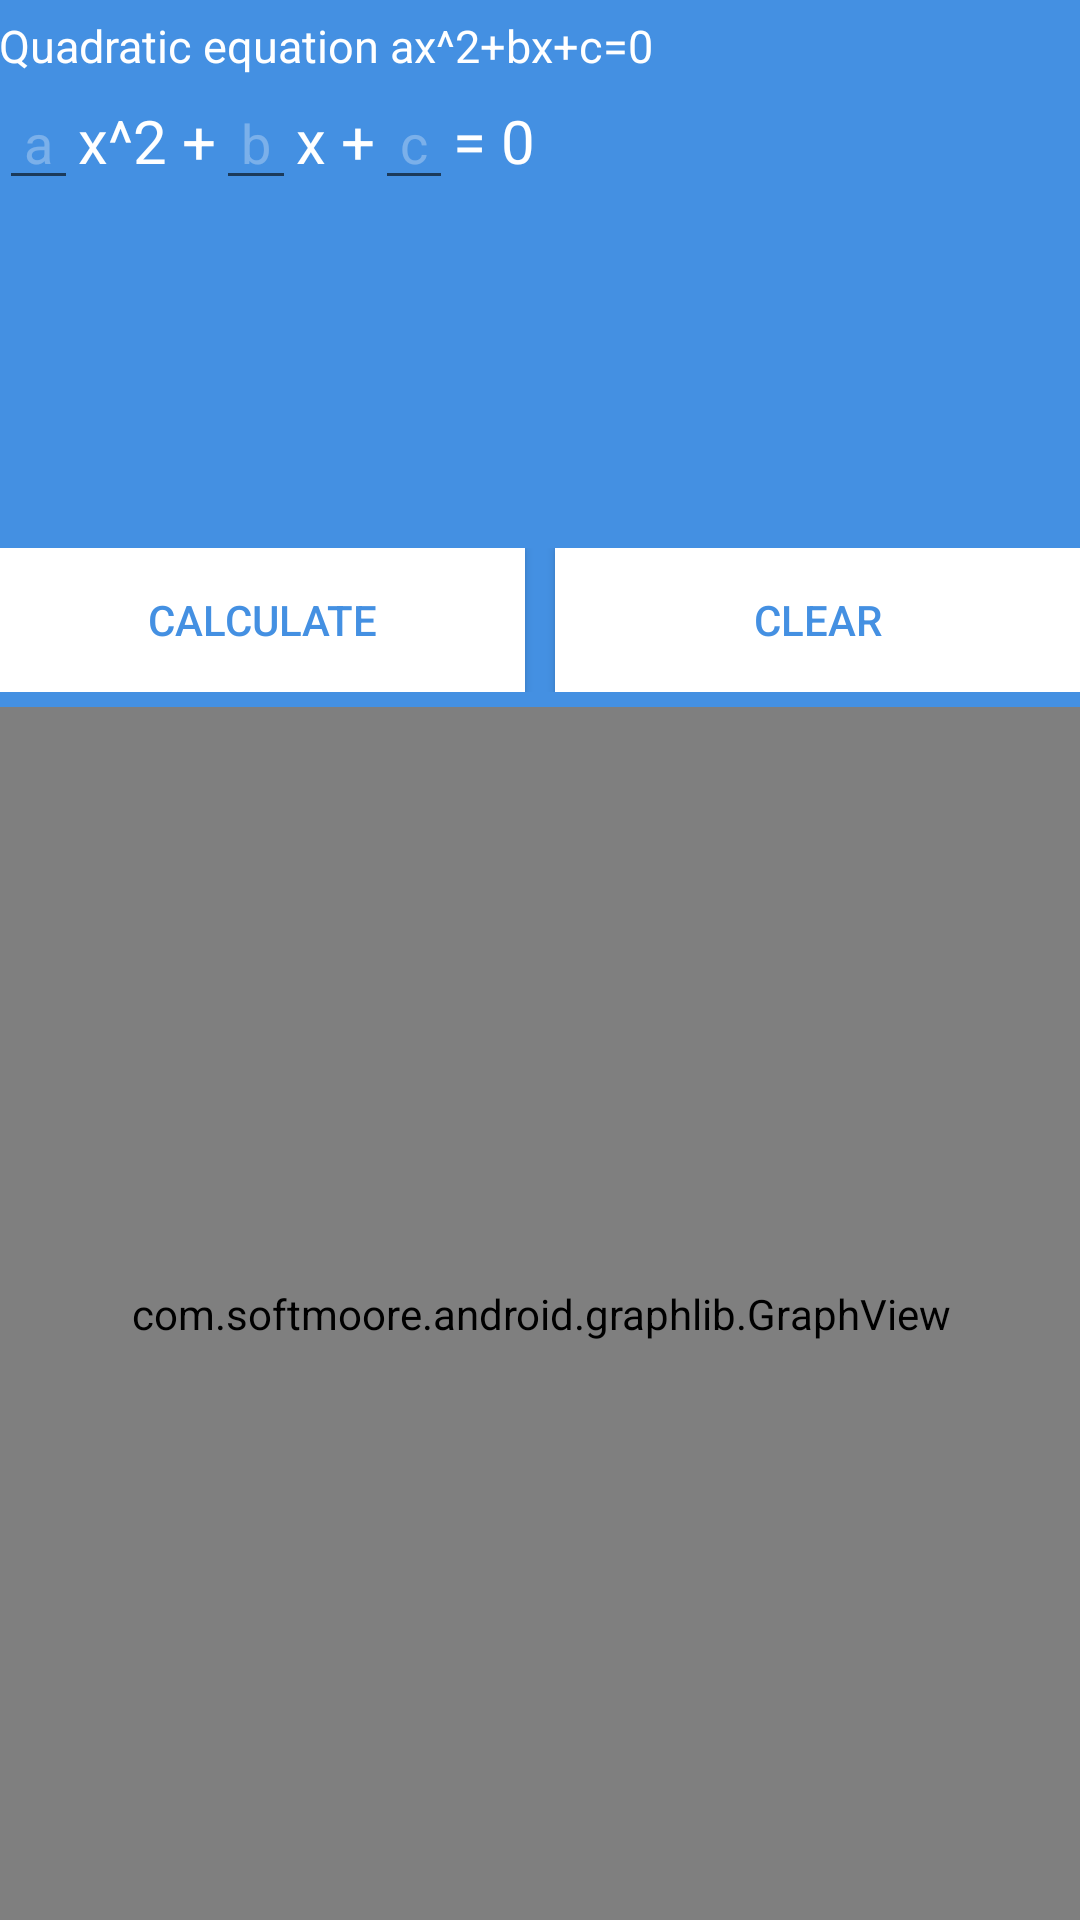

Write the Android layout XML for this screen, with the resource values it uses.
<!-- AndroidManifest.xml: application theme AppTheme -->
<!-- res/layout/activity_square_equation.xml -->
<?xml version="1.0" encoding="utf-8"?>
<RelativeLayout xmlns:android="http://schemas.android.com/apk/res/android"
    xmlns:tools="http://schemas.android.com/tools"
    android:id="@+id/activity_square_equation"
    android:layout_width="match_parent"
    android:layout_height="match_parent"
    android:paddingBottom="@dimen/activity_vertical_margin"
    android:paddingLeft="@dimen/activity_horizontal_margin"
    android:paddingRight="@dimen/activity_horizontal_margin"
    android:paddingTop="@dimen/activity_vertical_margin"
    android:background="#4490e2"
    tools:context="com.example.irena.equations.SquareEquation">
    <TextView
        android:layout_width="wrap_content"
        android:layout_height="wrap_content"
        android:text="@string/r_wnanie_kwadratowe_ax_2_bx_c_0"
        android:id="@+id/title2"
        android:layout_marginTop="5dp"
        android:textColor="#ffffff"
        android:textSize="15sp"
        />

<LinearLayout
    android:layout_width="wrap_content"
    android:layout_height="wrap_content"
    android:layout_below="@+id/title2"
    android:id="@+id/fieldCount">


    <EditText
        android:layout_width="wrap_content"
        android:layout_height="wrap_content"
        android:hint=" a "
        android:id="@+id/dataA"
        android:layout_below="@+id/title2"
        android:textColorHint="#4bffffff"
        android:textColor="#ffffff"
        android:inputType="numberDecimal|numberSigned"
        />
    <TextView
        android:layout_width="wrap_content"
        android:layout_height="wrap_content"
        android:text="@string/x_2"
        android:id="@+id/x"
        android:layout_toRightOf="@+id/dataA"
       android:layout_alignBaseline="@+id/dataA"
        android:textColor="#ffffff"
        android:textSize="20sp"/>

    <EditText
        android:layout_width="wrap_content"
        android:layout_height="wrap_content"
        android:hint=" b "
        android:id="@+id/dataB"
        android:layout_toRightOf="@+id/x"
        android:textColorHint="#4bffffff"
        android:textColor="#ffffff"
        android:inputType="numberDecimal|numberSigned"
        />
    <TextView
        android:layout_width="wrap_content"
        android:layout_height="wrap_content"
        android:id="@+id/x2"
        android:text="@string/x"
        android:layout_toRightOf="@+id/dataB"
        android:layout_alignBaseline="@+id/dataB"
        android:textColor="#ffffff"
        android:textSize="20sp"
        />
    <EditText
        android:layout_width="wrap_content"
        android:layout_height="wrap_content"
        android:hint=" c "
        android:id="@+id/dataC"
        android:layout_toRightOf="@+id/x2"
        android:textColorHint="#4bffffff"
        android:textColor="#ffffff"
        android:inputType="numberDecimal|numberSigned"
        />
    <TextView
        android:layout_width="wrap_content"
        android:layout_height="wrap_content"
        android:id="@+id/c"
        android:text="@string/_0"
        android:layout_toRightOf="@+id/dataC"
        android:layout_alignBaseline="@+id/dataC"
        android:textColor="#ffffff"
        android:textSize="20sp"
       />
</LinearLayout>
    <TextView
        android:layout_width="wrap_content"
        android:layout_height="wrap_content"
        android:text=""
        android:id="@+id/delta"
        android:layout_below="@+id/fieldCount"
        android:layout_marginTop="5dp"
        android:textColor="#ffffff"
        android:textSize="20sp"
        />
    <TextView
        android:layout_width="wrap_content"
        android:layout_height="wrap_content"
        android:text=""
        android:id="@+id/solution1"
        android:layout_below="@+id/delta"
        android:layout_marginTop="5dp"
        android:textColor="#ffffff"
        android:textSize="20sp"
        />

    <TextView
        android:layout_width="wrap_content"
        android:layout_height="wrap_content"
        android:text=""
        android:id="@+id/solution2"
        android:layout_below="@+id/solution1"
        android:layout_marginTop="5dp"
        android:textColor="#ffffff"
        android:textSize="20sp"
        />
<LinearLayout
    android:layout_width="match_parent"
    android:layout_height="wrap_content"
    android:id="@+id/lineButton"
    android:layout_below="@+id/solution2"

    
    android:layout_marginTop="20dp"
    >
    <Button
        android:layout_width="match_parent"
        android:layout_height="wrap_content"
        android:text="@string/rozwi"
        android:onClick="countEquation"
        android:id="@+id/countEq"
        android:layout_below="@+id/solution2"
        android:layout_marginRight="5dp"
        style="@style/button"
        android:layout_weight="1"
        />

    <Button
        android:layout_width="match_parent"
        android:layout_height="wrap_content"
        android:text="@string/wyczy"
        android:id="@+id/clear"
        android:onClick="clear"
        android:layout_alignBottom="@+id/countEq"
        android:layout_toRightOf="@+id/countEq"
        style="@style/button"
        android:layout_marginLeft="5dp"
        android:layout_weight="1"
        />
</LinearLayout>
    <com.softmoore.android.graphlib.GraphView
        android:layout_width="match_parent"
        android:layout_height="match_parent"
        android:id="@+id/graphView"
        android:paddingBottom="@dimen/activity_vertical_margin"
        android:paddingLeft="@dimen/activity_horizontal_margin"
        android:paddingRight="@dimen/activity_horizontal_margin"
        android:paddingTop="@dimen/activity_vertical_margin"
        android:layout_below="@+id/lineButton"
        android:layout_marginTop="5dp"
        />

</RelativeLayout>
<!-- resources referenced by this layout -->
<resources>
  <string name="_0">= 0</string>
  <string name="r_wnanie_kwadratowe_ax_2_bx_c_0">Quadratic equation ax^2+bx+c=0</string>
  <string name="rozwi">Calculate</string>
  <string name="wyczy">Clear</string>
  <string name="x">x +</string>
  <string name="x_2">x^2 +</string>
  <style name="button">
          <item name="android:background">#FFFFFF</item>
          <item name="android:textColor">#4490e2</item>
          <item name="android:textAlignment">center</item>
          <item name="android:padding">5dp</item>
          <item name="android:gravity">center</item>
      </style>
  <style name="AppTheme" parent="Theme.AppCompat.Light.NoActionBar">
          
          <item name="colorPrimary">@color/colorPrimary</item>
          <item name="colorPrimaryDark">@color/colorPrimaryDark</item>
          <item name="colorAccent">#FFFFFF</item>
  
      </style>
  <color name="colorPrimary">#4490e2</color>
  <color name="colorPrimaryDark">#303F9F</color>
</resources>
